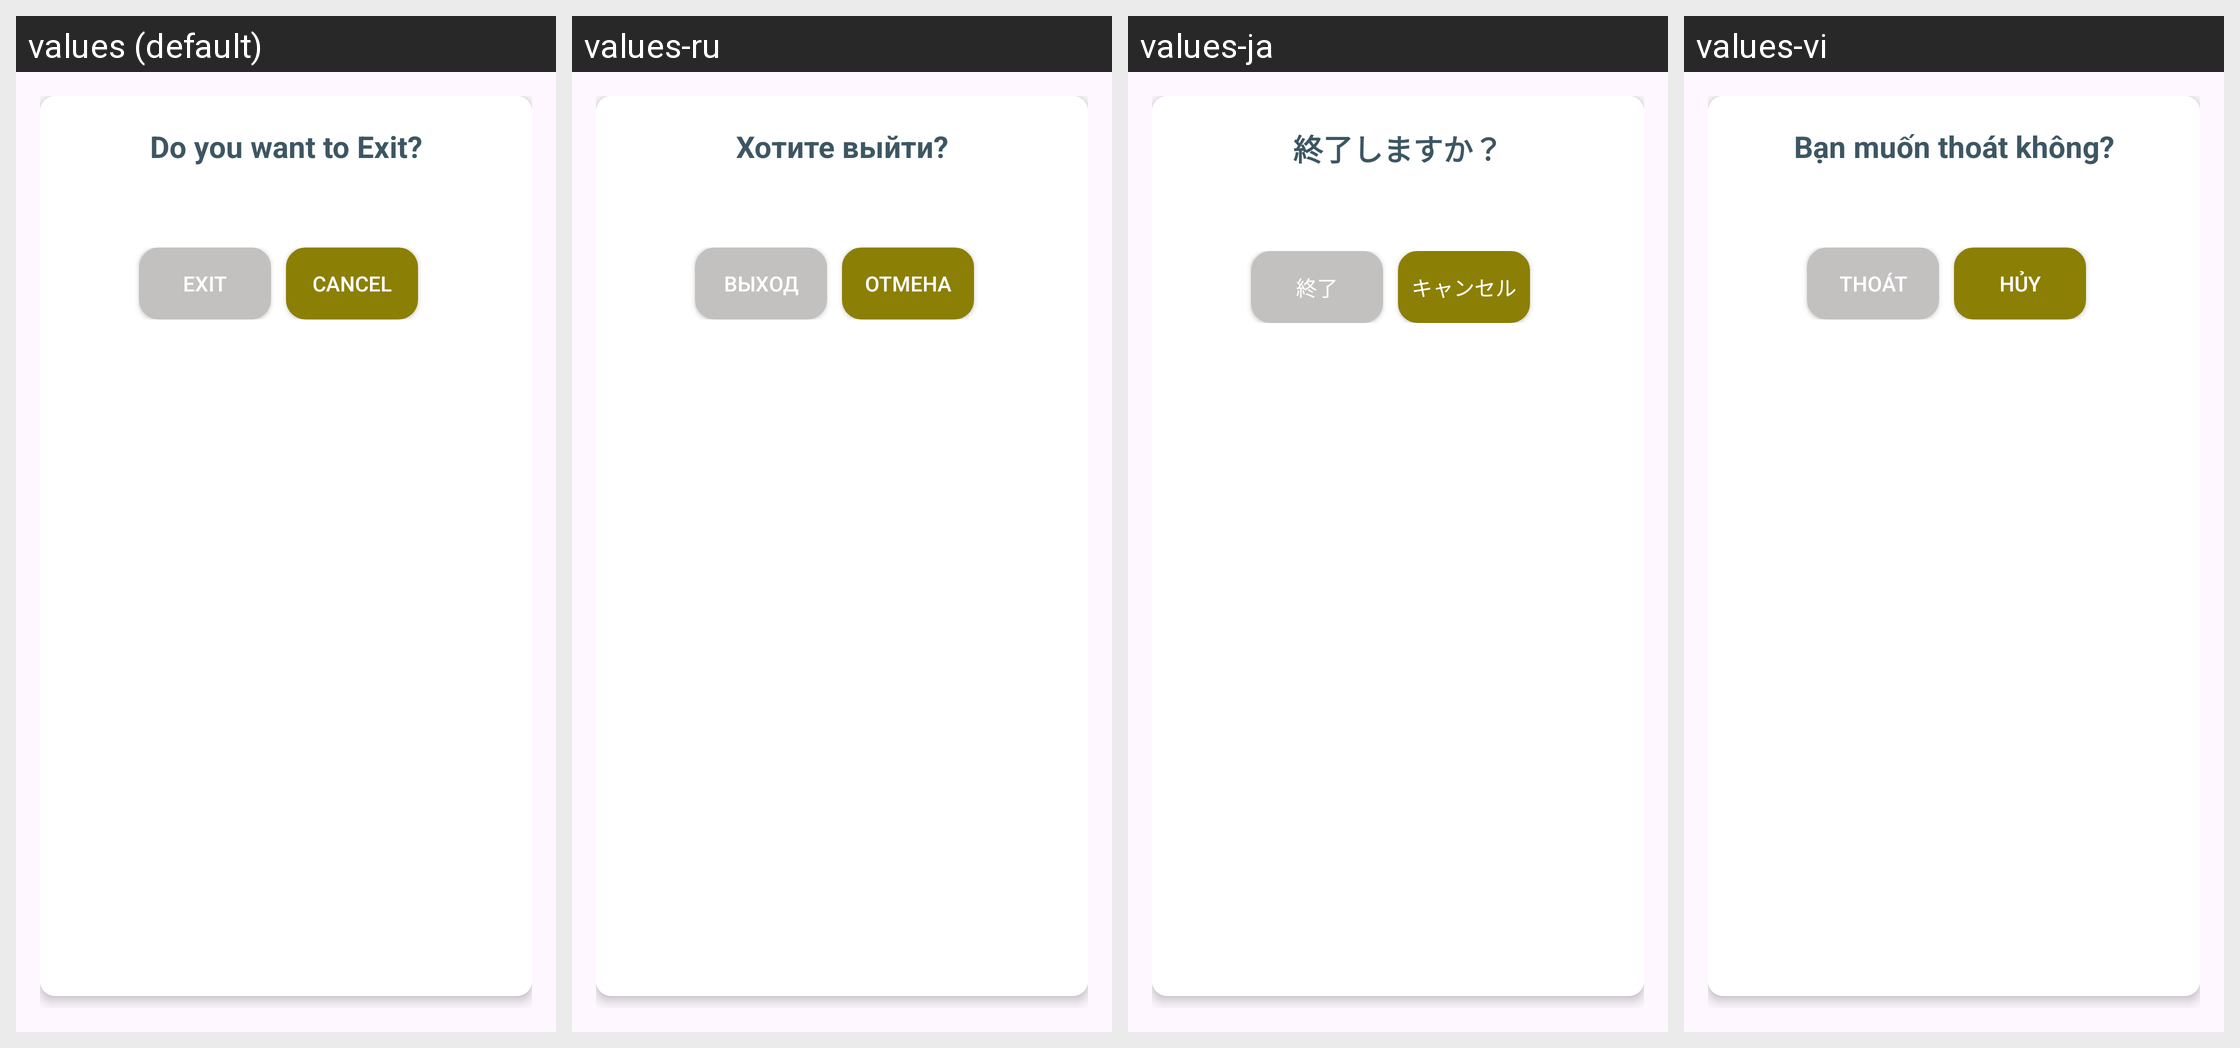

Here is an Android app screen in its default locale and in the app's own translations. Write out the translated-string differences for the strings that appear on this screen.
Android screen res/layout/dialog_exit.xml rendered under 4 locales, left to right: values (default), values-ru, values-ja, values-vi. Device: Nexus 5 (rendered at 1080×1920; each locale shown at half size, 540×960, under a caption strip naming it); theme Theme.KiblaDirection.
Other locales in the repository, not shown: values-ar, values-de, values-es, values-fr, values-hi, values-in, values-it, values-ko, values-ms, values-pt, values-th, values-tr, values-zh.
Strings drawn on this screen, with the default value and each locale's value (text and hints the layout hard-codes, and strings that could not be matched under every locale, appear in the picture but are not listed):

do_you_want_to_exit
  values: Do you want to Exit?
  values-ru: Хотите выйти?
  values-ja: 終了しますか？
  values-vi: Bạn muốn thoát không?

exit
  values: Exit
  values-ru: Выход
  values-ja: 終了
  values-vi: Thoát

cancel
  values: Cancel
  values-ru: Отмена
  values-ja: キャンセル
  values-vi: Hủy
